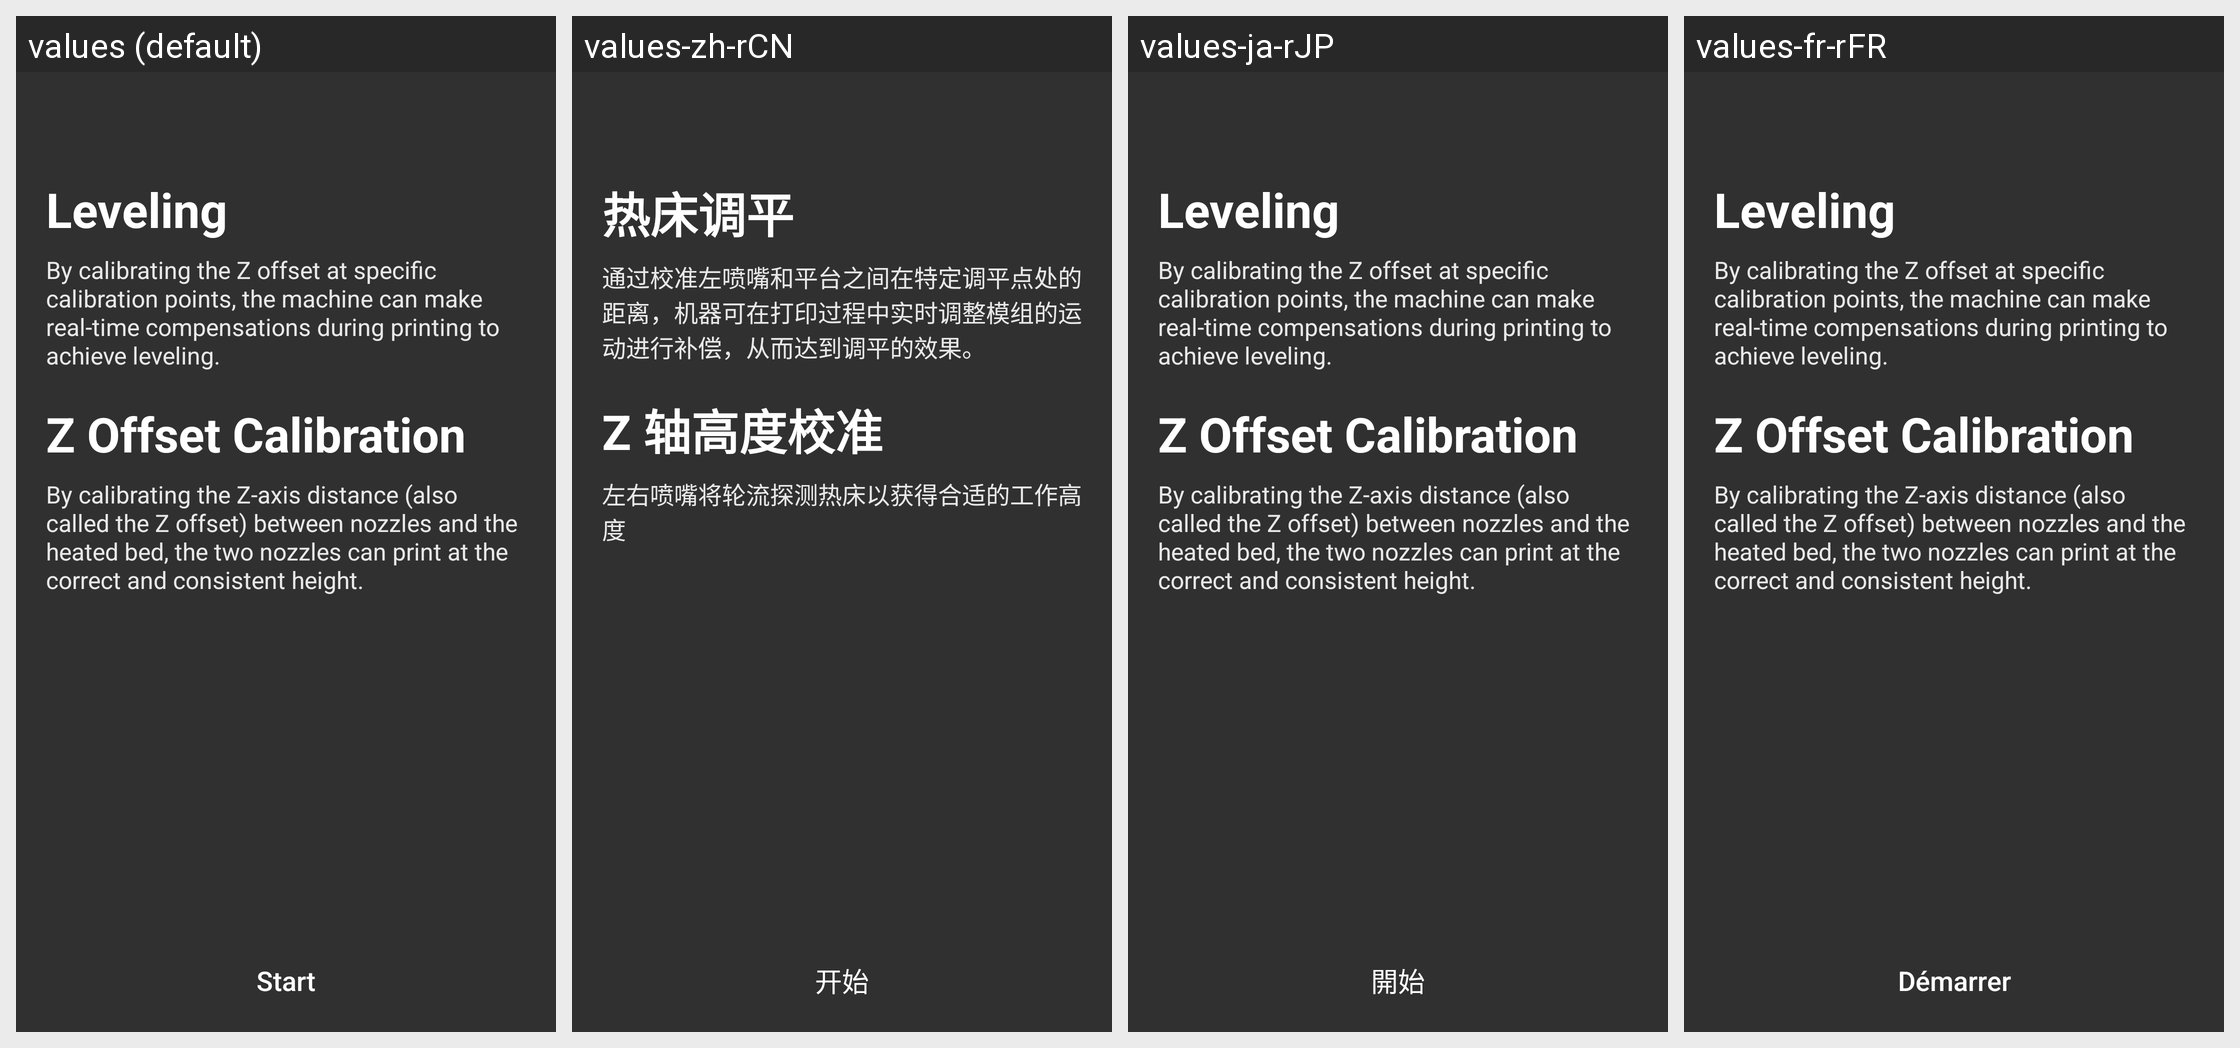

For this localized Android screen grid, give each drawn string resource with its value in every locale shown.
Android screen res/layout/fragment_guide_3dp_dual_extruder_bed_leveling_start.xml rendered under 4 locales, left to right: values (default), values-zh-rCN, values-ja-rJP, values-fr-rFR. Device: Nexus 5 (rendered at 1080×1920; each locale shown at half size, 540×960, under a caption strip naming it); theme AppTheme.
Other locales in the repository, not shown: values-de-rDE, values-es-rES, values-pl-rPL.
Strings drawn on this screen, with the default value and each locale's value (text and hints the layout hard-codes, and strings that could not be matched under every locale, appear in the picture but are not listed):

calibration_heated_bed_leveling
  values: Leveling
  values-zh-rCN: 热床调平
  values-ja-rJP: Leveling  [not translated; the default value is used]
  values-fr-rFR: Leveling  [not translated; the default value is used]

dual_extruder_bed_leveling_start_desc
  values: By calibrating the Z offset at specific calibration points, the machine can make real-time compensations during printing to achieve leveling.
  values-zh-rCN: 通过校准左喷嘴和平台之间在特定调平点处的距离，机器可在打印过程中实时调整模组的运动进行补偿，从而达到调平的效果。
  values-ja-rJP: By calibrating the Z offset at specific calibration points, the machine can make real-time compensations during printing to achieve leveling.  [not translated; the default value is used]
  values-fr-rFR: By calibrating the Z offset at specific calibration points, the machine can make real-time compensations during printing to achieve leveling.  [not translated; the default value is used]

z_height_calibration_title
  values: Z Offset Calibration
  values-zh-rCN: Z 轴高度校准
  values-ja-rJP: Z Offset Calibration  [not translated; the default value is used]
  values-fr-rFR: Z Offset Calibration  [not translated; the default value is used]

z_height_calibration_start_desc
  values: By calibrating the Z-axis distance (also called the Z offset) between nozzles and the heated bed, the two nozzles can print at the correct and consistent height.
  values-zh-rCN: 左右喷嘴将轮流探测热床以获得合适的工作高度
  values-ja-rJP: By calibrating the Z-axis distance (also called the Z offset) between nozzles and the heated bed, the two nozzles can print at the correct and consistent height.  [not translated; the default value is used]
  values-fr-rFR: By calibrating the Z-axis distance (also called the Z offset) between nozzles and the heated bed, the two nozzles can print at the correct and consistent height.  [not translated; the default value is used]

all_start
  values: Start
  values-zh-rCN: 开始
  values-ja-rJP: 開始
  values-fr-rFR: Démarrer
